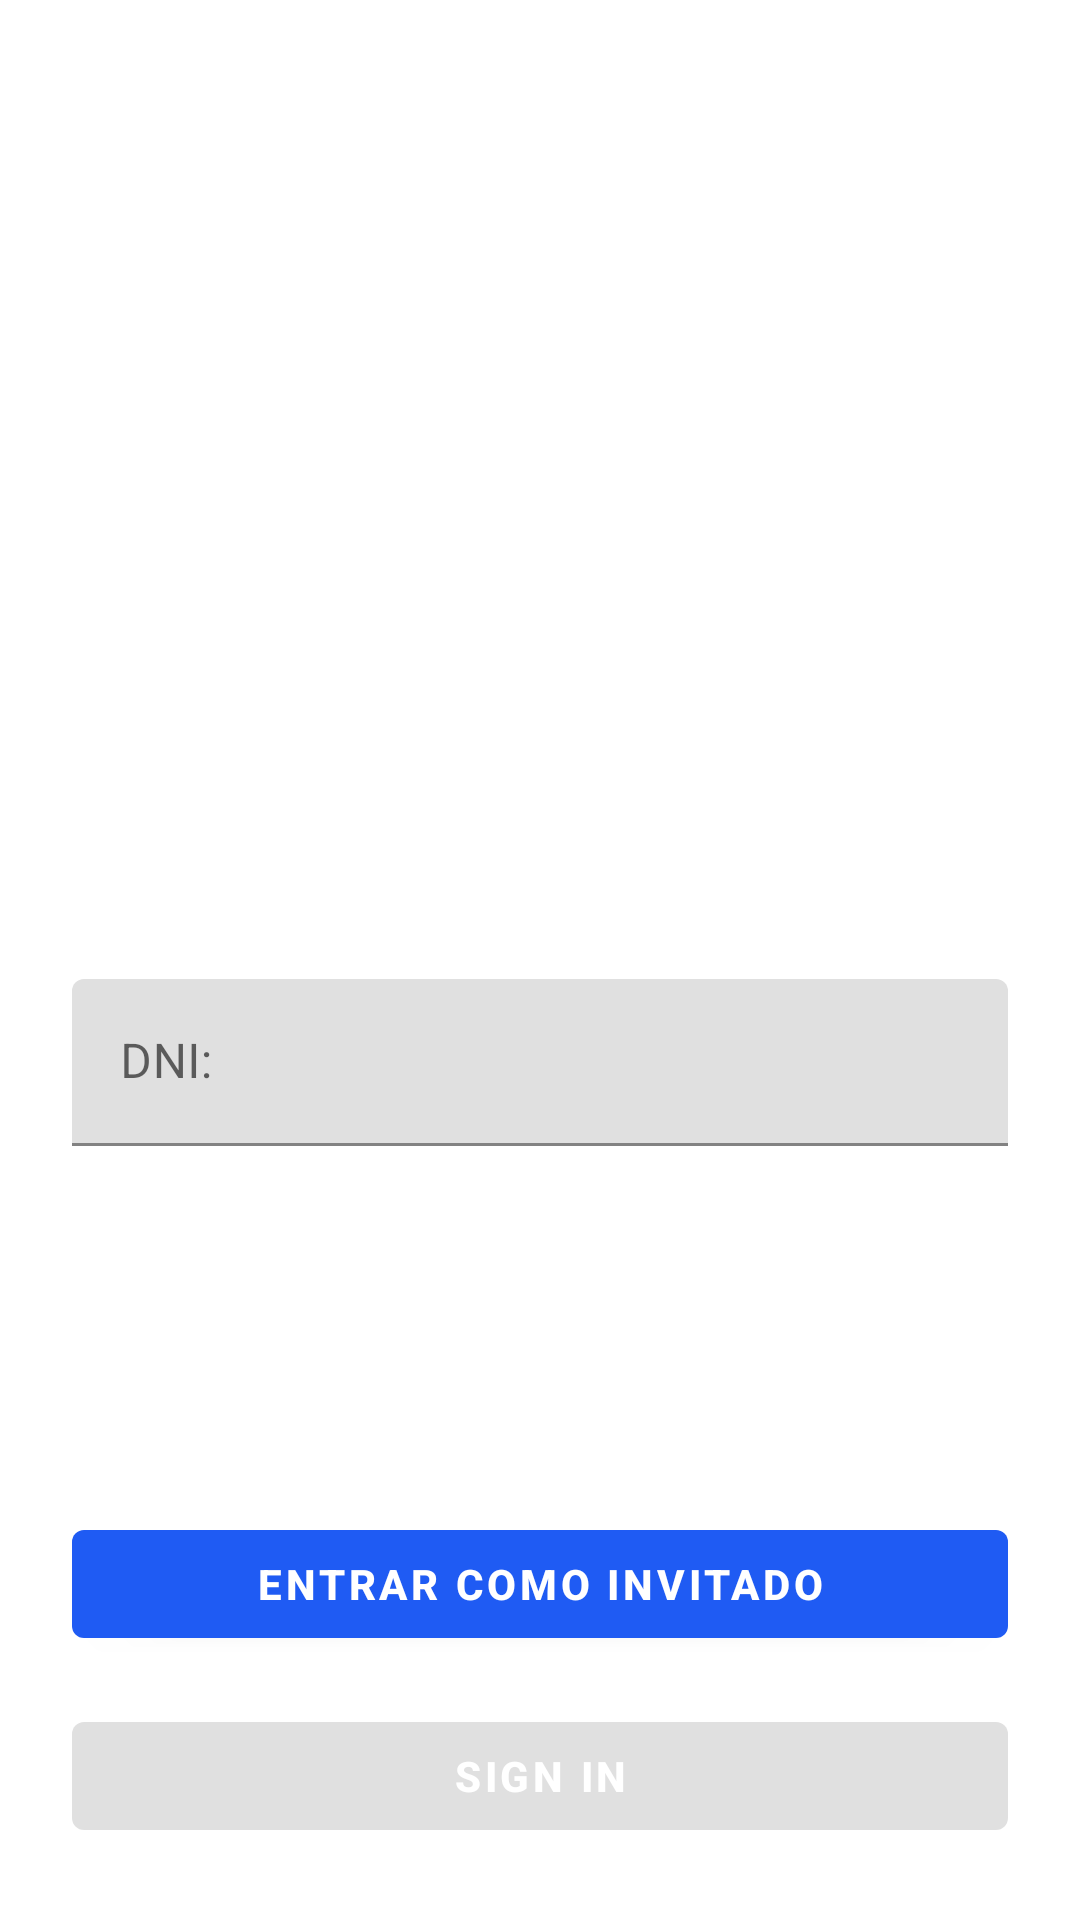

Android layout source for this screen:
<!-- AndroidManifest.xml: application theme AppTheme -->
<!-- res/layout/fragment_login.xml -->
<?xml version="1.0" encoding="utf-8"?>
<androidx.constraintlayout.widget.ConstraintLayout xmlns:android="http://schemas.android.com/apk/res/android"
    xmlns:app="http://schemas.android.com/apk/res-auto"
    xmlns:tools="http://schemas.android.com/tools"
    android:layout_width="match_parent"
    android:layout_height="match_parent"
    tools:context=".ui.Fragments.LoginFragment">


    <ImageView
        android:id="@+id/imageView"
        android:layout_width="wrap_content"
        android:layout_height="wrap_content"
        android:src="@drawable/iconlogogoogle"
        android:layout_marginTop="@dimen/dimen_50dp"
        app:layout_constraintBottom_toTopOf="@id/textImputCorreo"
        app:layout_constraintEnd_toEndOf="parent"
        app:layout_constraintHorizontal_bias="0.5"
        app:layout_constraintStart_toStartOf="parent"
        app:layout_constraintTop_toTopOf="parent"
        app:layout_constraintVertical_bias="0.2" />

    <com.google.android.material.textfield.TextInputLayout
        android:id="@+id/textImputCorreo"
        android:layout_width="0dp"
        android:layout_height="wrap_content"
        android:layout_marginTop="32dp"
        android:layout_marginStart="24dp"
        android:layout_marginEnd="24dp"
        app:layout_constraintBottom_toTopOf="@id/materialButtonInvitado"
        app:layout_constraintEnd_toEndOf="parent"
        app:layout_constraintStart_toStartOf="parent"
        app:layout_constraintTop_toBottomOf="@id/imageView">

        <com.google.android.material.textfield.TextInputEditText
            android:id="@+id/editextCorreo"
            android:layout_width="match_parent"
            android:layout_height="match_parent"
            android:inputType="number"
            android:hint="@string/hint_edit_dni" />
    </com.google.android.material.textfield.TextInputLayout>

    <com.google.android.material.button.MaterialButton
        android:id="@+id/materialButtonInvitado"
        android:layout_width="0dp"
        android:layout_height="wrap_content"
        android:layout_marginStart="24dp"
        android:layout_marginEnd="24dp"
        android:layout_marginBottom="16dp"
        android:text="@string/text_btn_invitadio"
        android:textColor="@color/white"
        android:textStyle="bold"
        app:layout_constraintBottom_toTopOf="@id/materialButtonLogin"
        app:layout_constraintEnd_toEndOf="parent"
        app:layout_constraintStart_toStartOf="parent" />

    <com.google.android.material.button.MaterialButton
        android:id="@+id/materialButtonLogin"
        android:enabled="false"
        android:clickable="false"
        android:layout_width="0dp"
        android:layout_height="wrap_content"
        android:layout_marginStart="24dp"
        android:layout_marginEnd="24dp"
        android:layout_marginBottom="24dp"
        android:text="@string/text_btn_login"
        android:textColor="@color/white"
        android:textStyle="bold"
        app:icon="@drawable/iconlogogoogle"
        app:iconGravity="start"
        app:iconPadding="@dimen/dimen_4dp"
        app:iconSize="@dimen/dimen_18dp"
        app:iconTint="@color/white"
        app:layout_constraintBottom_toBottomOf="parent"
        app:layout_constraintEnd_toEndOf="parent"
        app:layout_constraintStart_toStartOf="parent" />



</androidx.constraintlayout.widget.ConstraintLayout>
<!-- resources referenced by this layout -->
<resources>
  <color name="white">#FFFFFFFF</color>
  <dimen name="dimen_18dp">18dp</dimen>
  <dimen name="dimen_4dp">4dp</dimen>
  <dimen name="dimen_50dp">50dp</dimen>
  <string name="hint_edit_dni">DNI:</string>
  <string name="text_btn_invitadio">Entrar como invitado</string>
  <string name="text_btn_login">Sign In</string>
  <style name="AppTheme" parent="Theme.MaterialComponents.Light.NoActionBar">
          
          <item name="colorPrimary">@color/colorPrimary</item>
          <item name="colorPrimaryDark">@color/colorPrimaryDark</item>
          <item name="colorAccent">@color/colorAccent</item>
          <item name="android:textColorHint">@color/colorPrimary</item>
      </style>
  <color name="colorPrimary">#1F5BF3</color>
  <color name="colorPrimaryDark">#0947E8</color>
  <color name="colorAccent">#00A5FF</color>
</resources>
